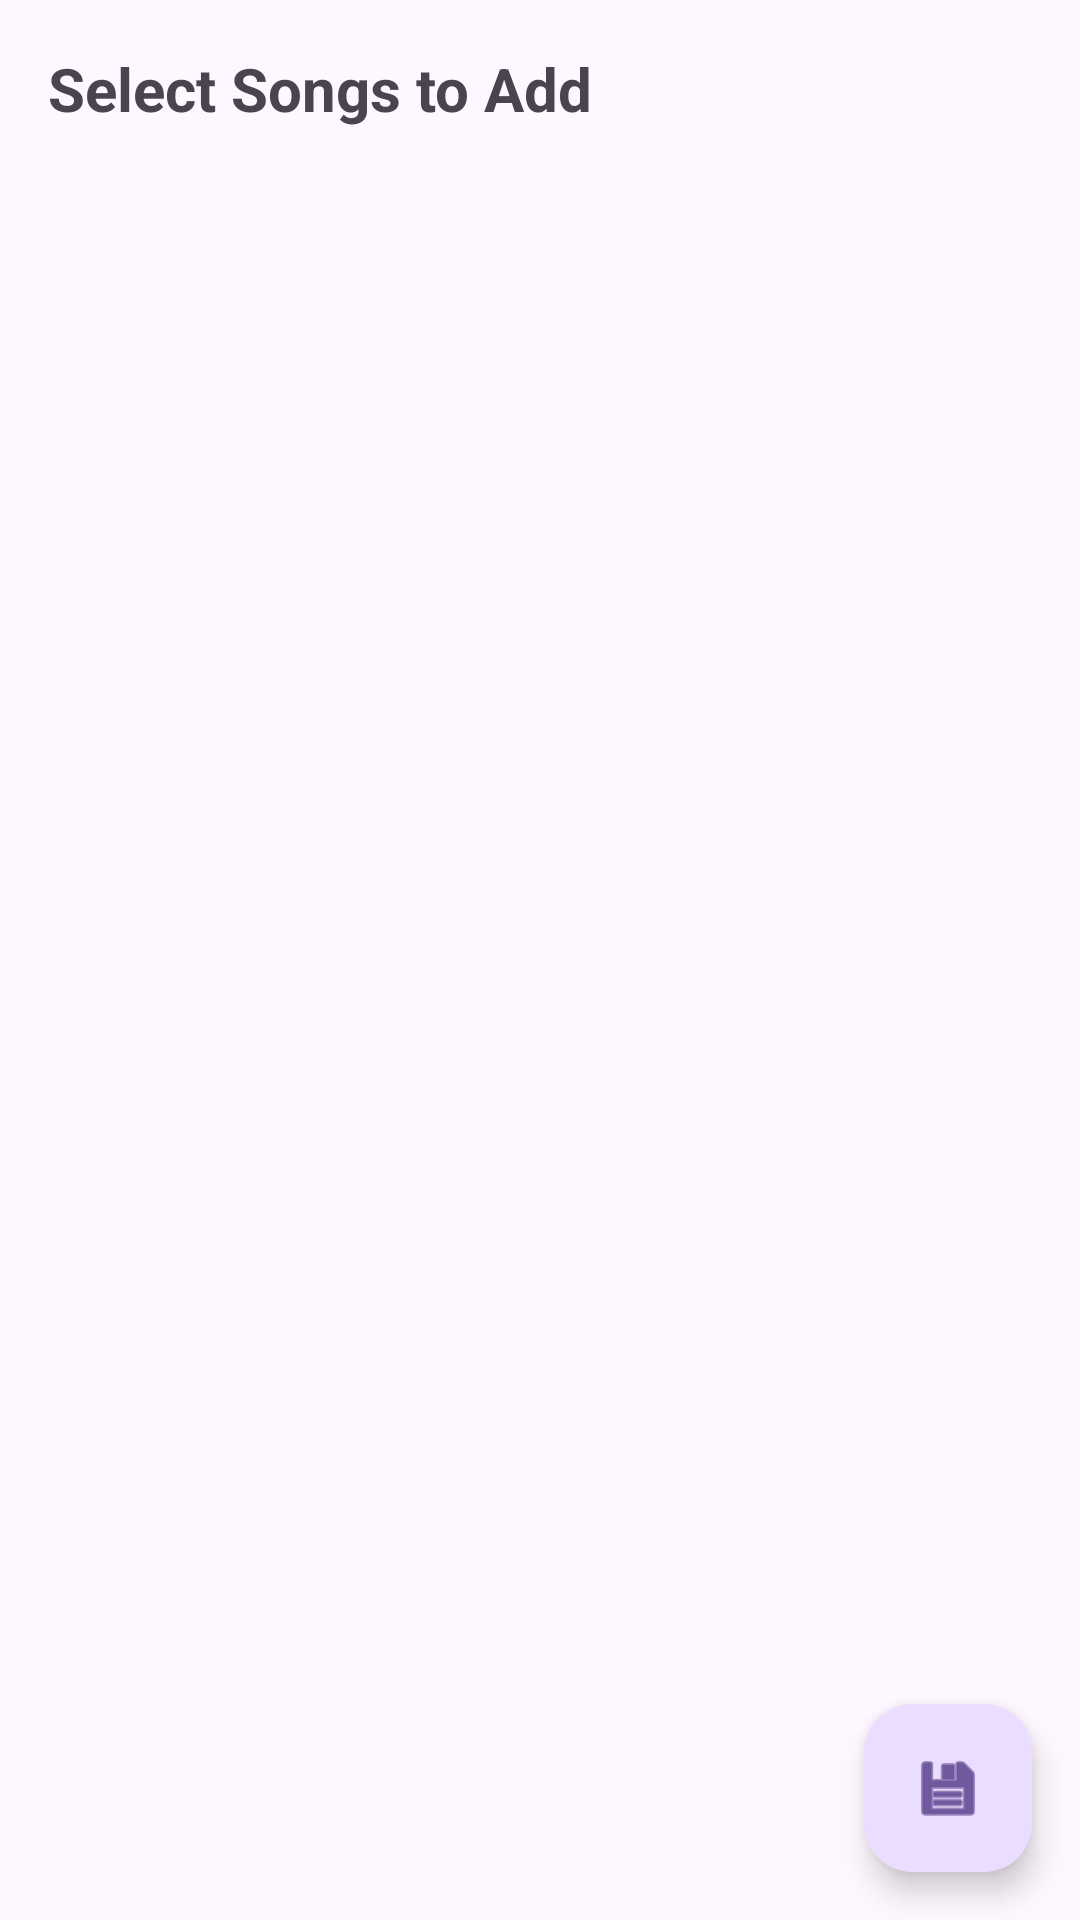

Produce the Android XML layout that renders to this screen, including the resource entries it uses.
<!-- AndroidManifest.xml: application theme Theme.Music_Application -->
<!-- res/layout/activity_add_song_to_playlist.xml -->
<?xml version="1.0" encoding="utf-8"?>
<RelativeLayout xmlns:android="http://schemas.android.com/apk/res/android"
    android:layout_width="match_parent"
    android:layout_height="match_parent"
    android:orientation="vertical">

    <TextView
        android:id="@+id/header_title"
        android:layout_width="match_parent"
        android:layout_height="wrap_content"
        android:text="Select Songs to Add"
        android:textSize="20sp"
        android:textStyle="bold"
        android:padding="16dp"/>

    <androidx.recyclerview.widget.RecyclerView
        android:id="@+id/rvSongSelection"
        android:layout_width="match_parent"
        android:layout_height="match_parent"
        android:layout_below="@id/header_title"
        android:padding="8dp"/>

    <com.google.android.material.floatingactionbutton.FloatingActionButton
        android:id="@+id/fabSaveChanges"
        android:layout_width="wrap_content"
        android:layout_height="wrap_content"
        android:layout_alignParentEnd="true"
        android:layout_alignParentBottom="true"
        android:layout_margin="16dp"
        android:src="@android:drawable/ic_menu_save"
        android:contentDescription="Save Changes" />

</RelativeLayout>
<!-- resources referenced by this layout -->
<resources>
  <style name="Theme.Music_Application" parent="Base.Theme.Music_Application" />
  <style name="Base.Theme.Music_Application" parent="Theme.Material3.DayNight.NoActionBar">
          
          
      </style>
</resources>
